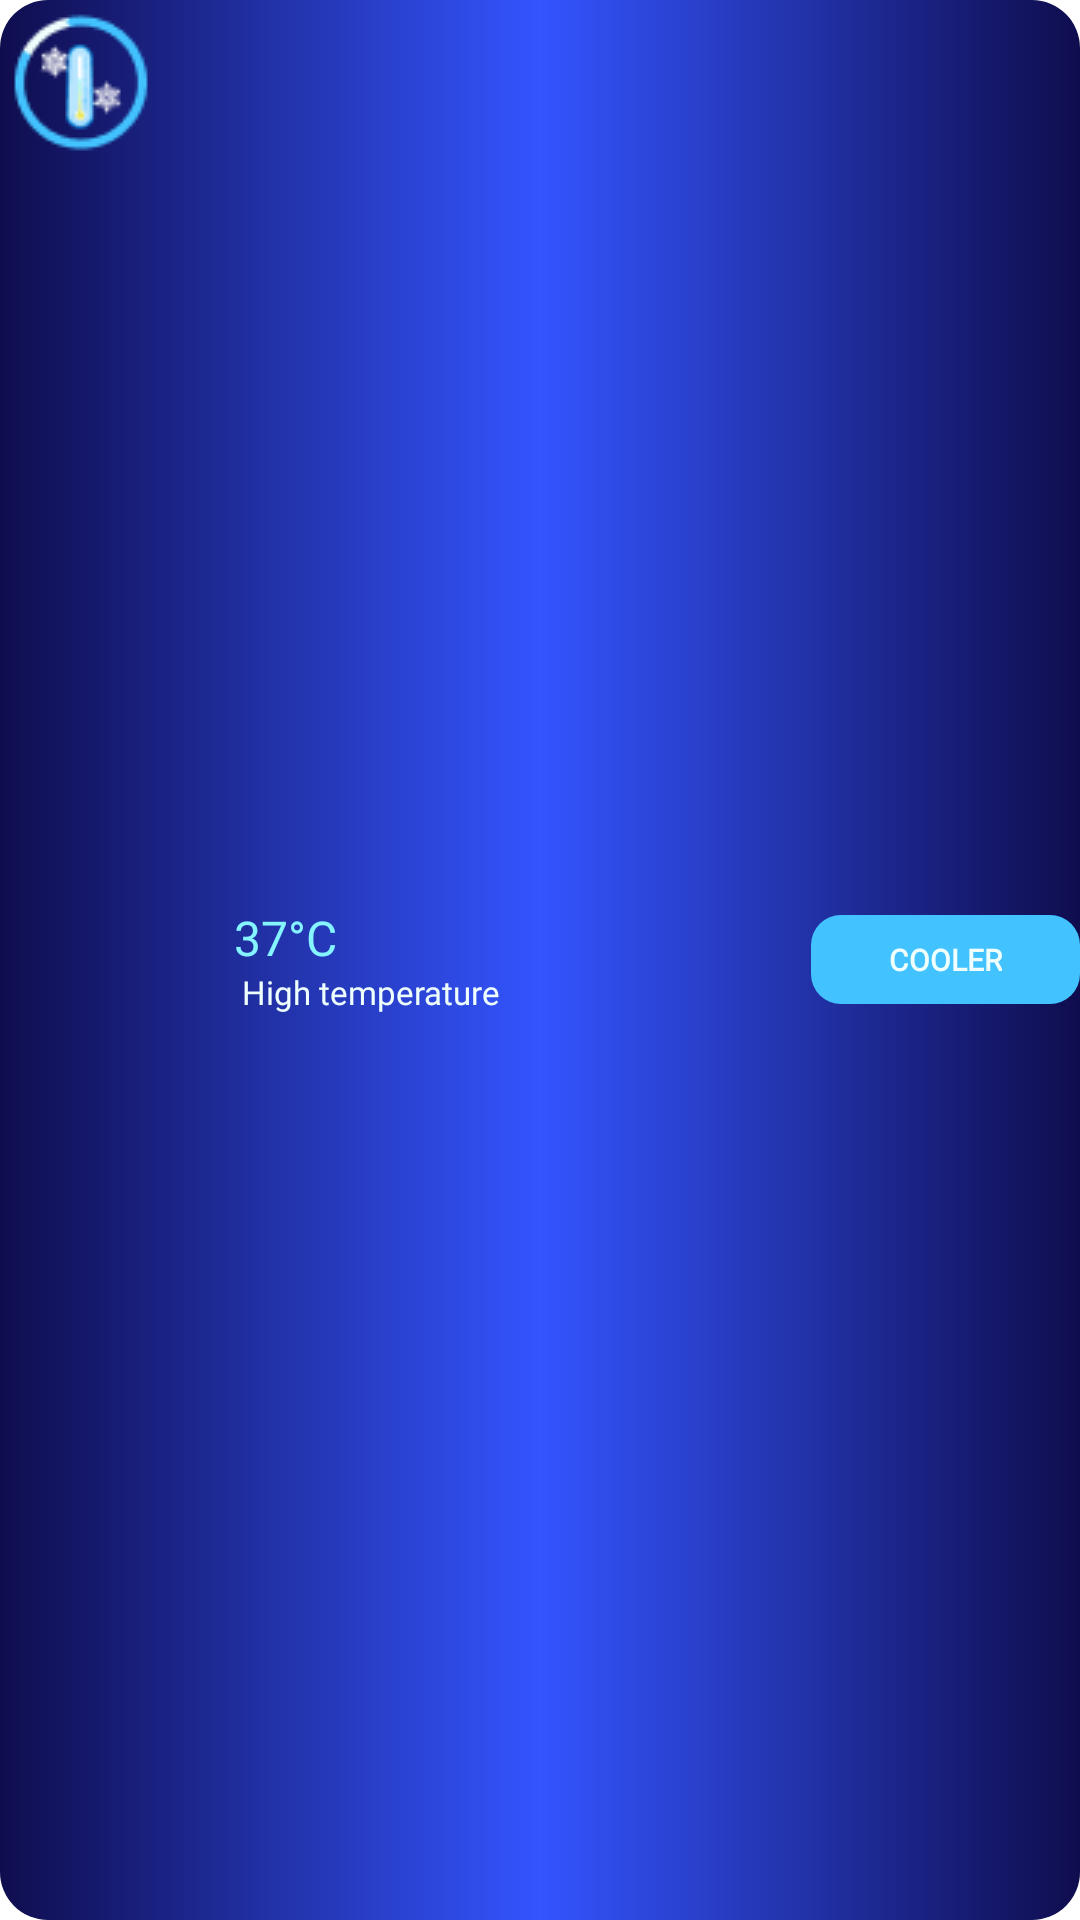

The Android layout XML behind this screen, and the referenced resources:
<!-- AndroidManifest.xml: application theme Theme.MyApplication -->
<!-- res/layout/wideget_cooler.xml -->
<LinearLayout xmlns:android="http://schemas.android.com/apk/res/android"
    style="@style/Widget.MyApplication.AppWidget.Container"
    android:layout_width="match_parent"
    android:layout_height="wrap_content"
    android:background="@drawable/bg_widget_rd_16"
    android:theme="@style/Theme.MyApplication.AppWidgetContainer">

    <ImageView
        android:layout_width="wrap_content"
        android:layout_height="wrap_content"
        android:src="@drawable/cooler_widget_icon" />

    <LinearLayout
        android:layout_width="0dp"
        android:layout_height="wrap_content"
        android:layout_gravity="center"
        android:layout_marginHorizontal="24dp"
        android:layout_weight="1"
        android:orientation="vertical">

        <TextView
            android:id="@+id/tv_cpu_temp"
            style="@style/tv_rubik_16_500_green_3"
            android:layout_width="wrap_content"
            android:layout_height="wrap_content"
            android:text="37°C" />

        <TextView
            android:id="@+id/tv_temp"
            style="@style/tv_rubik_11_400_green_1"
            android:layout_width="wrap_content"
            android:layout_height="wrap_content"
            android:text=" High temperature" />
    </LinearLayout>

    <TextView
        android:id="@+id/tv_cooler"
        style="@style/tv_rubik_10_600_white"
        android:layout_width="wrap_content"
        android:layout_height="wrap_content"
        android:layout_gravity="center"
        android:background="@drawable/bg_blue_04_rd_20"
        android:paddingHorizontal="26dp"
        android:paddingVertical="8dp"
        android:text="COOLER" />
</LinearLayout>
<!-- resources referenced by this layout -->
<resources>
  <!-- drawable bg_blue_04_rd_20 (drawable) -->
  <?xml version="1.0" encoding="utf-8"?>
  <shape xmlns:android="http://schemas.android.com/apk/res/android">
      <solid android:color="@color/blue_04" />
      <corners android:radius="10dp" />
  </shape>
  <!-- drawable bg_widget_rd_16 (drawable) -->
  <?xml version="1.0" encoding="utf-8"?>
  <shape xmlns:android="http://schemas.android.com/apk/res/android">
      <gradient
          android:centerColor="@color/bg_center"
          android:endColor="@color/bg_color"
          android:startColor="@color/bg_color" />
      <corners android:radius="16dp" />
  </shape>
  <!-- drawable cooler_widget_icon: png bitmap (drawable, 2181 bytes) -->
  <style name="Theme.MyApplication.AppWidgetContainer" parent="Theme.MyApplication.AppWidgetContainerParent">
          
          <item name="appWidgetPadding">16dp</item>
      </style>
  <style name="tv_rubik_10_600_white">
          <item name="android:textSize">10dp</item>
          <item name="android:fontFamily">@font/rubik_bold</item>
          <item name="android:textColor">@color/green_1</item>
          <item name="android:textStyle">bold</item>
          <item name="android:textFontWeight" tools:ignore="NewApi">600</item>
      </style>
  <style name="tv_rubik_11_400_green_1">
          <item name="android:textSize">11dp</item>
          <item name="android:fontFamily">@font/rubik_medium</item>
          <item name="android:textColor">@color/green_1</item>
          <item name="android:textFontWeight" tools:ignore="NewApi">400</item>
      </style>
  <style name="tv_rubik_16_500_green_3">
          <item name="android:textSize">16dp</item>
          <item name="android:fontFamily">@font/rubik_bold</item>
          <item name="android:textColor">@color/green_3</item>
          <item name="android:textStyle">bold</item>
          <item name="android:textFontWeight" tools:ignore="NewApi">500</item>
      </style>
  <style name="Theme.MyApplication" parent="Theme.MaterialComponents.DayNight.NoActionBar">
          
          <item name="colorPrimary">@color/purple_500</item>
          <item name="colorPrimaryVariant">@color/purple_700</item>
          <item name="colorOnPrimary">@color/white</item>
          
          <item name="colorSecondary">@color/teal_200</item>
          <item name="colorSecondaryVariant">@color/teal_700</item>
          <item name="colorOnSecondary">@color/black</item>
          
          <item name="android:statusBarColor" tools:targetApi="l">?attr/colorPrimaryVariant</item>
          
      </style>
  <color name="blue_04">#42C2FF</color>
  <color name="bg_center">#3455FF</color>
  <color name="bg_color">#0F0D4E</color>
  <style name="Theme.MyApplication.AppWidgetContainerParent" parent="@android:style/Theme.DeviceDefault">
          
          <item name="appWidgetRadius">16dp</item>
          
          <item name="appWidgetInnerRadius">8dp</item>
      </style>
  <color name="green_1">#EFFFFD</color>
  <color name="green_3">#85F4FF</color>
  <color name="purple_500">#FF6200EE</color>
  <color name="purple_700">#FF3700B3</color>
  <color name="white">#FFFFFFFF</color>
  <color name="teal_200">#FF03DAC5</color>
  <color name="teal_700">#FF018786</color>
  <color name="black">#FF000000</color>
</resources>
